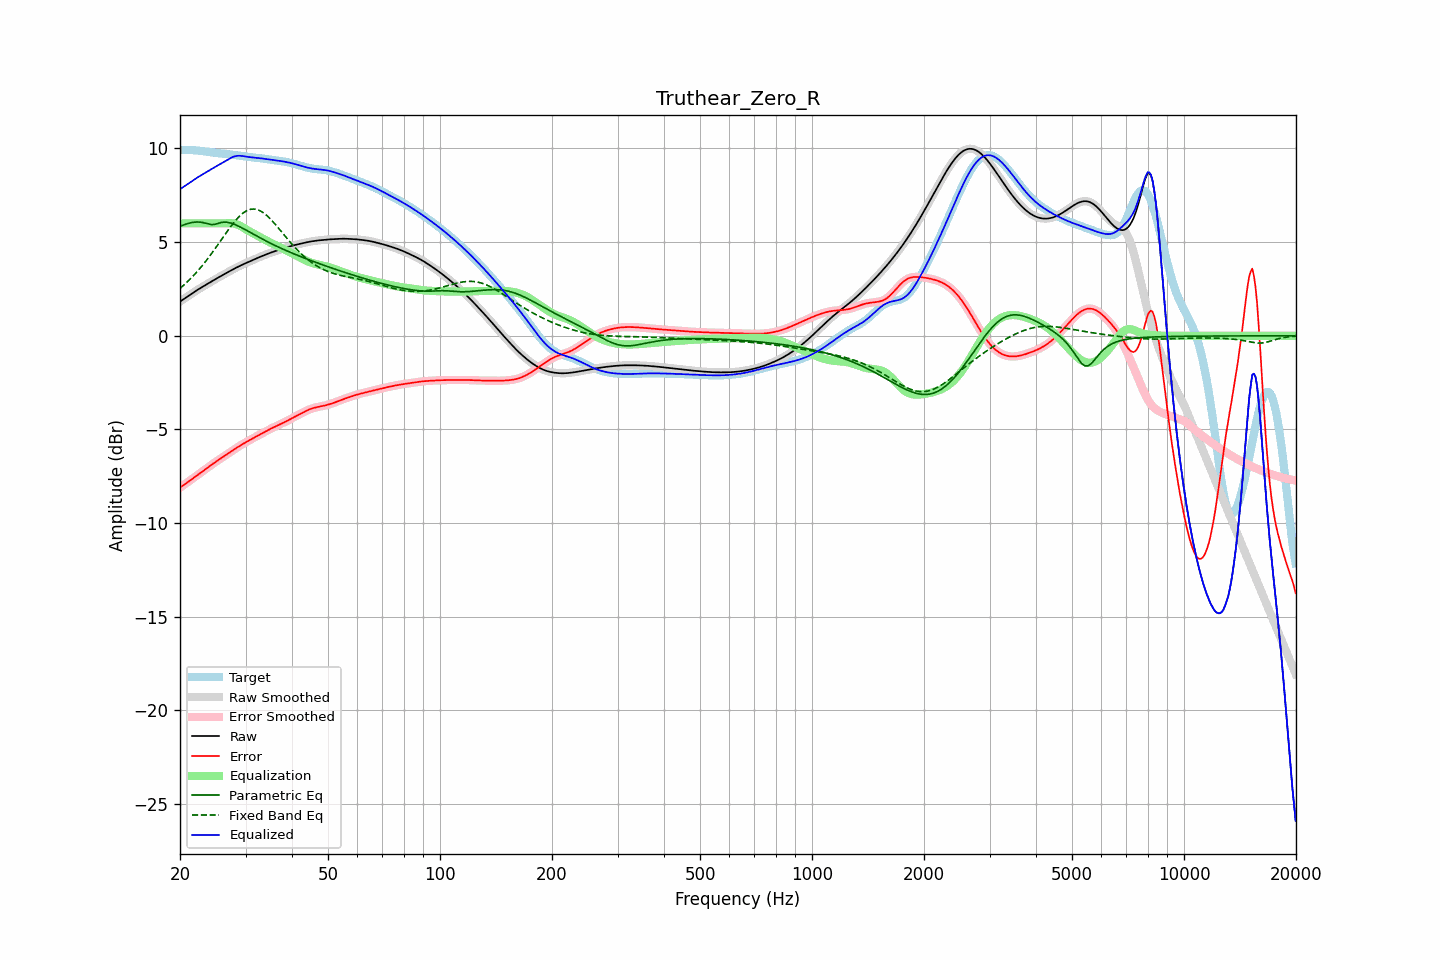

The file beside this chart, header and first rows:
frequency, raw, error, smoothed, error_smoothed, equalization, parametric_eq, fixed_band_eq, equalized_raw, equalized_smoothed, target
20.00, 1.82, -8.10, 1.82, -8.10, 6.00, 5.85, 2.53, 7.82, 7.82, 9.93
20.20, 1.88, -8.05, 1.88, -8.05, 6.00, 5.88, 2.60, 7.88, 7.88, 9.92
20.40, 1.94, -7.99, 1.94, -7.99, 6.00, 5.91, 2.68, 7.94, 7.94, 9.92
20.61, 2.00, -7.93, 2.00, -7.93, 6.00, 5.94, 2.76, 8.00, 8.00, 9.92
20.81, 2.06, -7.87, 2.06, -7.87, 6.00, 5.97, 2.83, 8.06, 8.06, 9.92
21.02, 2.12, -7.80, 2.12, -7.80, 6.00, 5.99, 2.92, 8.12, 8.12, 9.92
21.23, 2.17, -7.74, 2.17, -7.74, 6.00, 6.02, 3.00, 8.17, 8.17, 9.92
21.44, 2.23, -7.68, 2.23, -7.68, 6.00, 6.03, 3.09, 8.23, 8.23, 9.91
21.66, 2.29, -7.62, 2.29, -7.62, 6.00, 6.05, 3.17, 8.29, 8.29, 9.91
21.87, 2.35, -7.55, 2.35, -7.55, 6.00, 6.06, 3.27, 8.35, 8.35, 9.90
22.09, 2.40, -7.49, 2.40, -7.49, 6.00, 6.07, 3.36, 8.40, 8.40, 9.90
22.31, 2.46, -7.43, 2.46, -7.43, 6.00, 6.07, 3.46, 8.46, 8.46, 9.89
22.54, 2.51, -7.37, 2.51, -7.37, 6.00, 6.07, 3.56, 8.51, 8.51, 9.88
22.76, 2.56, -7.31, 2.56, -7.31, 6.00, 6.06, 3.66, 8.56, 8.56, 9.87
22.99, 2.61, -7.24, 2.61, -7.24, 6.00, 6.05, 3.76, 8.61, 8.61, 9.86
23.22, 2.66, -7.18, 2.66, -7.18, 6.00, 6.03, 3.87, 8.66, 8.66, 9.84
23.45, 2.71, -7.12, 2.71, -7.12, 6.00, 6.00, 3.98, 8.71, 8.71, 9.83
23.69, 2.77, -7.05, 2.77, -7.05, 6.00, 5.98, 4.09, 8.77, 8.77, 9.82
23.92, 2.82, -6.99, 2.82, -6.99, 6.00, 5.96, 4.20, 8.82, 8.82, 9.81
24.16, 2.87, -6.93, 2.87, -6.93, 6.00, 5.95, 4.32, 8.87, 8.87, 9.79
24.40, 2.92, -6.86, 2.92, -6.86, 6.00, 5.93, 4.43, 8.92, 8.92, 9.78
24.65, 2.97, -6.80, 2.97, -6.80, 6.00, 5.94, 4.55, 8.97, 8.97, 9.77
24.89, 3.02, -6.74, 3.02, -6.74, 6.00, 5.96, 4.67, 9.02, 9.02, 9.76
25.14, 3.07, -6.68, 3.07, -6.68, 6.00, 5.98, 4.79, 9.07, 9.07, 9.75
25.39, 3.12, -6.63, 3.12, -6.63, 6.00, 6.01, 4.92, 9.12, 9.12, 9.74
25.65, 3.17, -6.57, 3.17, -6.57, 6.00, 6.03, 5.04, 9.17, 9.17, 9.73
25.91, 3.21, -6.51, 3.21, -6.51, 6.00, 6.05, 5.16, 9.21, 9.21, 9.73
26.16, 3.26, -6.46, 3.26, -6.46, 6.00, 6.06, 5.29, 9.26, 9.26, 9.72
26.43, 3.31, -6.40, 3.31, -6.40, 6.00, 6.07, 5.41, 9.31, 9.31, 9.71
26.69, 3.36, -6.34, 3.36, -6.34, 6.00, 6.06, 5.53, 9.36, 9.36, 9.70
26.96, 3.41, -6.29, 3.41, -6.29, 6.01, 6.05, 5.65, 9.41, 9.41, 9.69
27.23, 3.45, -6.23, 3.45, -6.23, 6.01, 6.03, 5.77, 9.46, 9.46, 9.68
27.50, 3.50, -6.17, 3.50, -6.17, 6.01, 6.01, 5.88, 9.51, 9.51, 9.67
27.77, 3.55, -6.11, 3.55, -6.11, 6.00, 5.97, 5.99, 9.55, 9.55, 9.66
28.05, 3.59, -6.05, 3.59, -6.05, 5.98, 5.94, 6.10, 9.58, 9.58, 9.65
28.33, 3.64, -6.00, 3.64, -6.00, 5.96, 5.91, 6.20, 9.60, 9.60, 9.63
28.62, 3.68, -5.94, 3.68, -5.94, 5.93, 5.87, 6.30, 9.61, 9.61, 9.62
28.90, 3.72, -5.89, 3.72, -5.89, 5.89, 5.83, 6.38, 9.61, 9.61, 9.61
29.19, 3.76, -5.83, 3.76, -5.83, 5.84, 5.78, 6.46, 9.61, 9.61, 9.59
29.48, 3.80, -5.78, 3.80, -5.78, 5.79, 5.74, 6.53, 9.60, 9.59, 9.58
29.78, 3.84, -5.73, 3.84, -5.73, 5.74, 5.69, 6.60, 9.58, 9.58, 9.57
30.08, 3.88, -5.68, 3.88, -5.68, 5.68, 5.65, 6.65, 9.56, 9.56, 9.56
30.38, 3.92, -5.63, 3.92, -5.63, 5.63, 5.60, 6.70, 9.55, 9.55, 9.55
30.68, 3.96, -5.59, 3.96, -5.58, 5.58, 5.55, 6.73, 9.54, 9.54, 9.54
30.99, 3.99, -5.54, 3.99, -5.54, 5.54, 5.51, 6.75, 9.53, 9.53, 9.53
31.30, 4.03, -5.49, 4.03, -5.49, 5.49, 5.46, 6.76, 9.52, 9.52, 9.52
31.61, 4.07, -5.44, 4.07, -5.44, 5.44, 5.41, 6.77, 9.51, 9.51, 9.51
31.93, 4.11, -5.40, 4.11, -5.40, 5.40, 5.36, 6.75, 9.50, 9.50, 9.51
32.24, 4.15, -5.35, 4.15, -5.35, 5.35, 5.32, 6.74, 9.50, 9.50, 9.50
32.57, 4.18, -5.30, 4.18, -5.30, 5.30, 5.27, 6.70, 9.49, 9.49, 9.49
32.89, 4.22, -5.26, 4.22, -5.26, 5.26, 5.22, 6.67, 9.48, 9.48, 9.48
33.22, 4.25, -5.21, 4.25, -5.21, 5.21, 5.18, 6.61, 9.46, 9.46, 9.46
33.55, 4.29, -5.17, 4.29, -5.17, 5.16, 5.13, 6.56, 9.45, 9.45, 9.45
33.89, 4.32, -5.12, 4.32, -5.12, 5.12, 5.09, 6.49, 9.44, 9.44, 9.44
34.23, 4.36, -5.07, 4.36, -5.07, 5.07, 5.04, 6.42, 9.43, 9.43, 9.43
34.57, 4.39, -5.03, 4.39, -5.03, 5.03, 5.00, 6.34, 9.42, 9.42, 9.42
34.92, 4.42, -4.98, 4.42, -4.98, 4.98, 4.95, 6.25, 9.41, 9.41, 9.41
35.27, 4.45, -4.94, 4.45, -4.94, 4.94, 4.91, 6.16, 9.39, 9.39, 9.39
35.62, 4.48, -4.90, 4.48, -4.90, 4.90, 4.87, 6.07, 9.38, 9.38, 9.38
35.97, 4.51, -4.86, 4.51, -4.86, 4.86, 4.83, 5.97, 9.37, 9.37, 9.37
... 635 more rows
